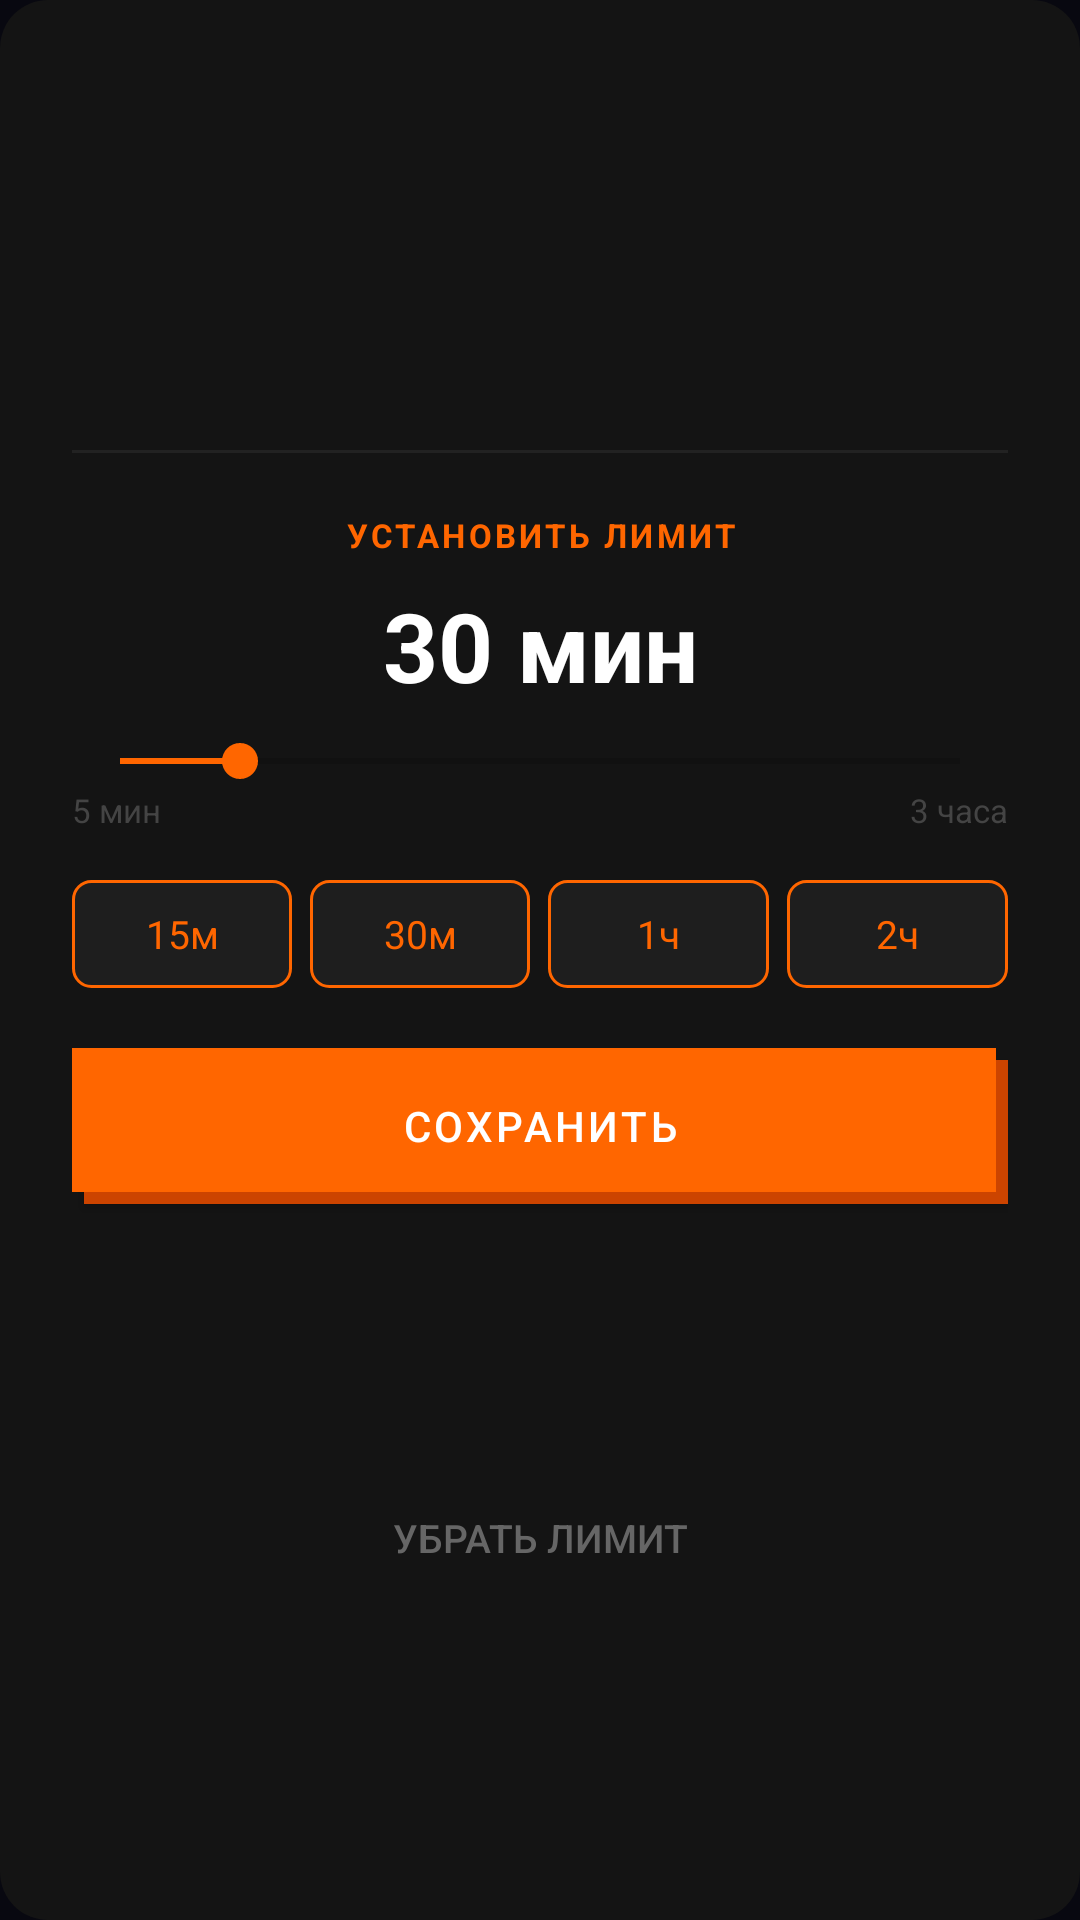

Reconstruct the res/layout file that produces this screen, plus the resources it refers to.
<!-- AndroidManifest.xml: application theme Theme.Limix -->
<!-- res/layout/dialog_set_limit.xml -->
<?xml version="1.0" encoding="utf-8"?>
<androidx.constraintlayout.widget.ConstraintLayout
    xmlns:android="http://schemas.android.com/apk/res/android"
    xmlns:app="http://schemas.android.com/apk/res-auto"
    android:layout_width="match_parent"
    android:layout_height="wrap_content"
    android:background="@drawable/dialog_background"
    android:padding="24dp">

    
    <ImageView
        android:id="@+id/ivDialogAppIcon"
        android:layout_width="48dp"
        android:layout_height="48dp"
        app:layout_constraintTop_toTopOf="parent"
        app:layout_constraintStart_toStartOf="parent"
        app:layout_constraintEnd_toEndOf="parent"/>

    
    <TextView
        android:id="@+id/tvDialogAppName"
        android:layout_width="match_parent"
        android:layout_height="wrap_content"
        android:textColor="#FFFFFF"
        android:textSize="18sp"
        android:textStyle="bold"
        android:gravity="center"
        android:layout_marginTop="12dp"
        app:layout_constraintTop_toBottomOf="@id/ivDialogAppIcon"
        app:layout_constraintStart_toStartOf="parent"
        app:layout_constraintEnd_toEndOf="parent"/>

    
    <TextView
        android:id="@+id/tvDialogCurrentUsage"
        android:layout_width="match_parent"
        android:layout_height="wrap_content"
        android:textColor="#666666"
        android:textSize="13sp"
        android:gravity="center"
        android:layout_marginTop="4dp"
        app:layout_constraintTop_toBottomOf="@id/tvDialogAppName"
        app:layout_constraintStart_toStartOf="parent"
        app:layout_constraintEnd_toEndOf="parent"/>

    
    <View
        android:id="@+id/divider"
        android:layout_width="match_parent"
        android:layout_height="1dp"
        android:background="#222222"
        android:layout_marginTop="20dp"
        app:layout_constraintTop_toBottomOf="@id/tvDialogCurrentUsage"
        app:layout_constraintStart_toStartOf="parent"
        app:layout_constraintEnd_toEndOf="parent"/>

    
    <TextView
        android:id="@+id/tvSetLimit"
        android:layout_width="match_parent"
        android:layout_height="wrap_content"
        android:text="УСТАНОВИТЬ ЛИМИТ"
        android:textColor="#FF6600"
        android:textSize="11sp"
        android:textStyle="bold"
        android:letterSpacing="0.1"
        android:gravity="center"
        android:layout_marginTop="20dp"
        app:layout_constraintTop_toBottomOf="@id/divider"
        app:layout_constraintStart_toStartOf="parent"
        app:layout_constraintEnd_toEndOf="parent"/>

    
    <TextView
        android:id="@+id/tvLimitValue"
        android:layout_width="match_parent"
        android:layout_height="wrap_content"
        android:text="30 мин"
        android:textColor="#FFFFFF"
        android:textSize="32sp"
        android:textStyle="bold"
        android:gravity="center"
        android:layout_marginTop="8dp"
        app:layout_constraintTop_toBottomOf="@id/tvSetLimit"
        app:layout_constraintStart_toStartOf="parent"
        app:layout_constraintEnd_toEndOf="parent"/>

    
    
    <SeekBar
        android:id="@+id/seekBarLimit"
        android:layout_width="match_parent"
        android:layout_height="wrap_content"
        android:layout_marginTop="8dp"
        android:max="35"
        android:progress="5"
        android:progressTint="#FF6600"
        android:thumbTint="#FF6600"
        app:layout_constraintTop_toBottomOf="@id/tvLimitValue"
        app:layout_constraintStart_toStartOf="parent"
        app:layout_constraintEnd_toEndOf="parent"/>

    
    <LinearLayout
        android:id="@+id/seekLabels"
        android:layout_width="match_parent"
        android:layout_height="wrap_content"
        android:orientation="horizontal"
        app:layout_constraintTop_toBottomOf="@id/seekBarLimit"
        app:layout_constraintStart_toStartOf="parent"
        app:layout_constraintEnd_toEndOf="parent">

        <TextView
            android:layout_width="0dp"
            android:layout_height="wrap_content"
            android:layout_weight="1"
            android:text="5 мин"
            android:textColor="#444444"
            android:textSize="11sp"/>

        <TextView
            android:layout_width="0dp"
            android:layout_height="wrap_content"
            android:layout_weight="1"
            android:text="3 часа"
            android:textColor="#444444"
            android:textSize="11sp"
            android:gravity="end"/>

    </LinearLayout>

    
    <LinearLayout
        android:id="@+id/presetsLayout"
        android:layout_width="match_parent"
        android:layout_height="wrap_content"
        android:orientation="horizontal"
        android:layout_marginTop="16dp"
        app:layout_constraintTop_toBottomOf="@id/seekLabels"
        app:layout_constraintStart_toStartOf="parent"
        app:layout_constraintEnd_toEndOf="parent">

        
        <TextView
            android:id="@+id/preset15"
            android:layout_width="0dp"
            android:layout_height="36dp"
            android:layout_weight="1"
            android:layout_marginEnd="6dp"
            android:text="15м"
            android:textColor="#FF6600"
            android:textSize="13sp"
            android:gravity="center"
            android:background="@drawable/preset_background"/>

        
        <TextView
            android:id="@+id/preset30"
            android:layout_width="0dp"
            android:layout_height="36dp"
            android:layout_weight="1"
            android:layout_marginEnd="6dp"
            android:text="30м"
            android:textColor="#FF6600"
            android:textSize="13sp"
            android:gravity="center"
            android:background="@drawable/preset_background"/>

        
        <TextView
            android:id="@+id/preset60"
            android:layout_width="0dp"
            android:layout_height="36dp"
            android:layout_weight="1"
            android:layout_marginEnd="6dp"
            android:text="1ч"
            android:textColor="#FF6600"
            android:textSize="13sp"
            android:gravity="center"
            android:background="@drawable/preset_background"/>

        
        <TextView
            android:id="@+id/preset120"
            android:layout_width="0dp"
            android:layout_height="36dp"
            android:layout_weight="1"
            android:text="2ч"
            android:textColor="#FF6600"
            android:textSize="13sp"
            android:gravity="center"
            android:background="@drawable/preset_background"/>

    </LinearLayout>

    
    <Button
        android:id="@+id/btnSaveLimit"
        android:layout_width="0dp"
        android:layout_height="52dp"
        android:layout_marginTop="20dp"
        android:background="@drawable/btn_primary"
        android:text="СОХРАНИТЬ"
        android:textColor="#FFFFFF"
        android:textSize="14sp"
        android:letterSpacing="0.08"
        app:layout_constraintTop_toBottomOf="@id/presetsLayout"
        app:layout_constraintStart_toStartOf="parent"
        app:layout_constraintEnd_toEndOf="parent"/>

    
    <Button
        android:id="@+id/btnRemoveLimit"
        android:layout_width="0dp"
        android:layout_height="44dp"
        android:layout_marginTop="8dp"
        android:background="@android:color/transparent"
        android:text="Убрать лимит"
        android:textColor="#666666"
        android:textSize="13sp"
        app:layout_constraintTop_toBottomOf="@id/btnSaveLimit"
        app:layout_constraintStart_toStartOf="parent"
        app:layout_constraintEnd_toEndOf="parent"
        app:layout_constraintBottom_toBottomOf="parent"/>

</androidx.constraintlayout.widget.ConstraintLayout>
<!-- resources referenced by this layout -->
<resources>
  <!-- drawable btn_primary (drawable) -->
  <?xml version="1.0" encoding="utf-8"?>
  <layer-list xmlns:android="http://schemas.android.com/apk/res/android">
      <item android:top="4dp" android:left="4dp">
          <shape>
              <solid android:color="@color/orange_dark"/>
          </shape>
      </item>
      <item android:bottom="4dp" android:right="4dp">
          <shape>
              <solid android:color="@color/orange_primary"/>
          </shape>
      </item>
  </layer-list>
  <!-- drawable dialog_background (drawable) -->
  <?xml version="1.0" encoding="utf-8"?>
  <shape xmlns:android="http://schemas.android.com/apk/res/android">
      <solid android:color="#141414"/>
      <corners android:radius="16dp"/>
  </shape>
  <!-- drawable preset_background (drawable) -->
  <?xml version="1.0" encoding="utf-8"?>
  <shape xmlns:android="http://schemas.android.com/apk/res/android">
      <solid android:color="#1E1E1E"/>
      <stroke android:width="1dp" android:color="#FF6600"/>
      <corners android:radius="6dp"/>
  </shape>
  <style name="Theme.Limix" parent="Theme.MaterialComponents.DayNight.NoActionBar">
          <item name="colorPrimary">@color/orange_primary</item>
          <item name="colorPrimaryVariant">@color/orange_dark</item>
          <item name="colorOnPrimary">@color/text_primary</item>
          <item name="android:windowBackground">@color/black_primary</item>
          <item name="android:statusBarColor">@color/black_primary</item>
          <item name="android:navigationBarColor">@color/black_primary</item>
      </style>
  <color name="orange_dark">#CC4400</color>
  <color name="orange_primary">#FF6600</color>
  <color name="text_primary">#FFFFFF</color>
  <color name="black_primary">#080810</color>
</resources>
